Run: headless pygame with SDL's dummy video driver; simulated clock (each Clock.tick advances the game by its frame time, no real sleeping); random seed 0; keys injected as events and as key.get_pressed() state; no mouse input.
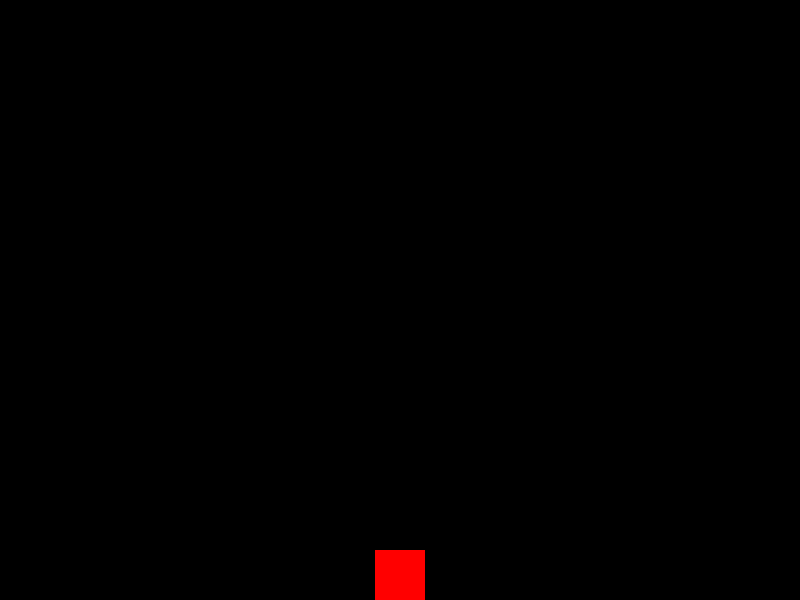
Frame 1 of 4 · flips 1–60 · no input
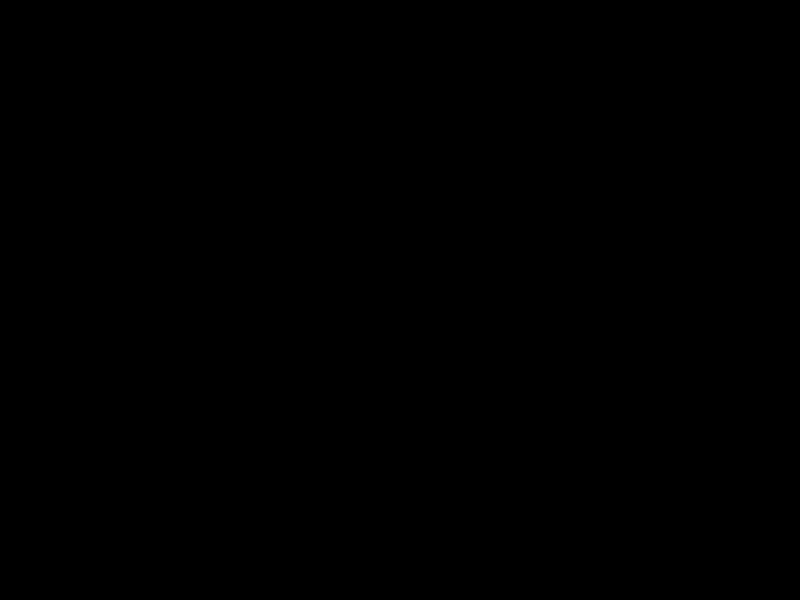
Frame 2 of 4 · flips 61–180 · tapped SPACE, RETURN · held RIGHT (→), D
Frame 3 of 4 · flips 181–300 · held DOWN (↓), S · screen unchanged from frame 2, image omitted
Frame 4 of 4 · flips 301–420 · held LEFT (←), A, UP (↑), W · screen same as frame 1, image omitted

The pygame program that drew these frames:

import pygame

# Initialize Pygame
pygame.init()

# Set up the game window
window_width = 800
window_height = 600
window = pygame.display.set_mode((window_width, window_height))
pygame.display.set_caption("Mario Game")

# Set up the player
player_width = 50
player_height = 50
player_x = window_width // 2 - player_width // 2
player_y = window_height - player_height
player_speed = 5

# Game loop
running = True
while running:
    # Handle events
    for event in pygame.event.get():
        if event.type == pygame.QUIT:
            running = False

    # Handle player movement
    keys = pygame.key.get_pressed()
    if keys[pygame.K_LEFT]:
        player_x -= player_speed
    if keys[pygame.K_RIGHT]:
        player_x += player_speed
    if keys[pygame.K_UP]:
        player_y -= player_speed
    if keys[pygame.K_DOWN]:
        player_y += player_speed

    # Update the game window
    window.fill((0, 0, 0))  # Fill the window with black color
    pygame.draw.rect(window, (255, 0, 0), (player_x, player_y, player_width, player_height))  # Draw the player
    pygame.display.update()

# Quit the game
pygame.quit()
